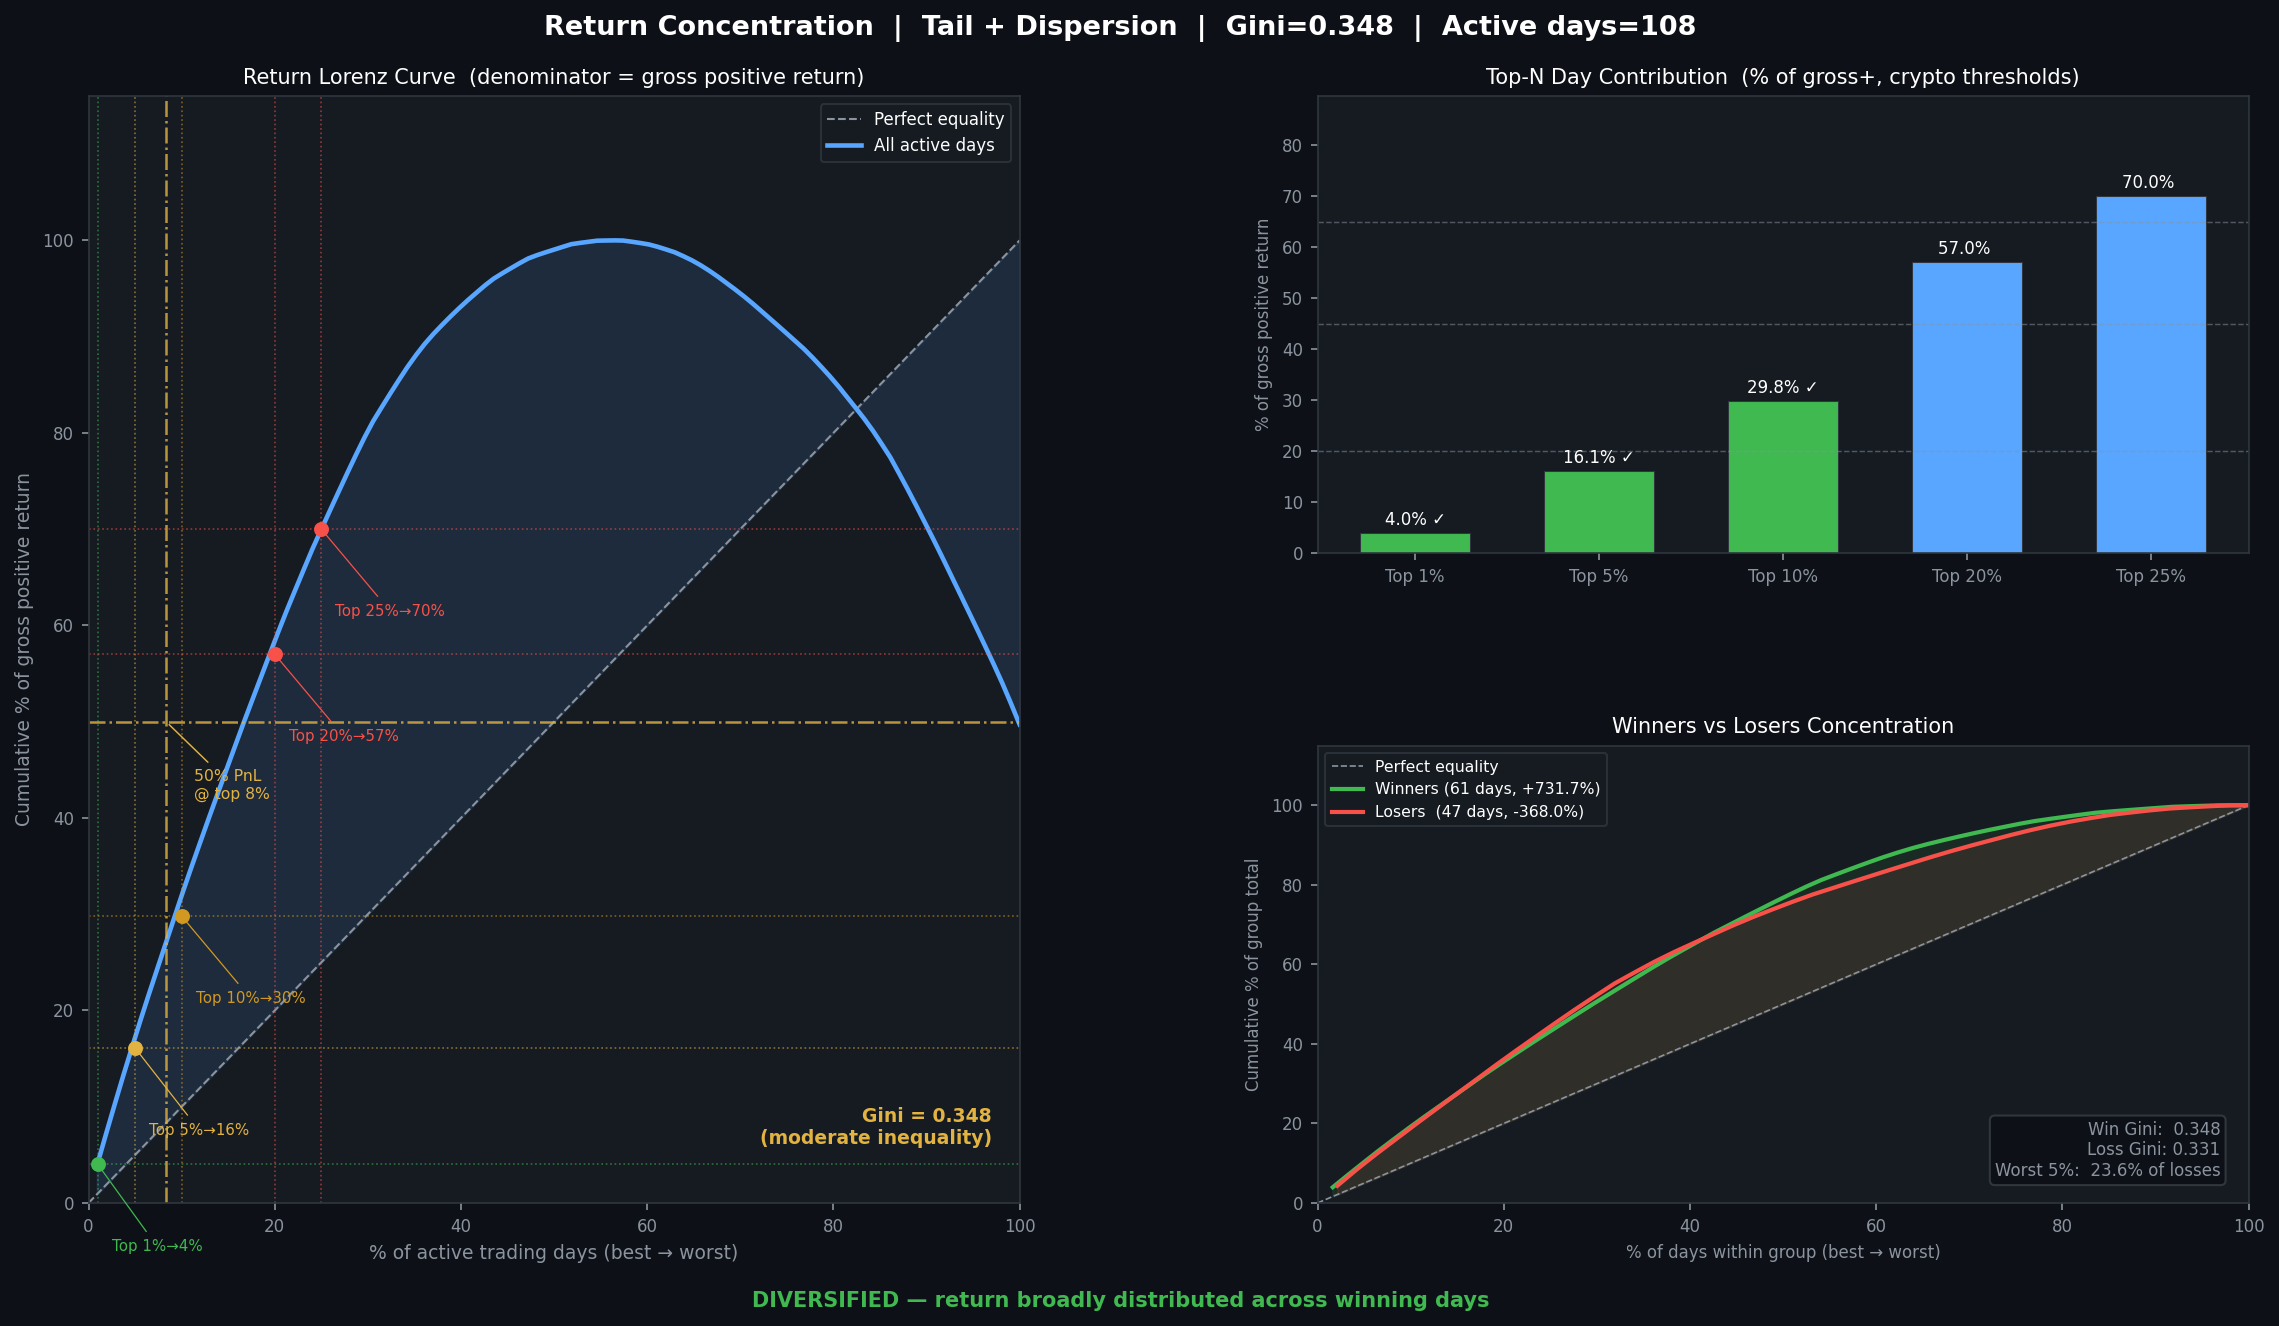

The data file committed next to this chart (first rows):
Top N%, N days, Return sum, % of gross +, Threshold, Flag
1, 1, 0.2902, 4.0, 20.0, ✓
5, 5, 1.175, 16.1, 45.0, ✓
10, 10, 2.179, 29.8, 65.0, ✓
20, 21, 4.169, 57.0, , 
25, 27, 5.12, 70.0, , 
